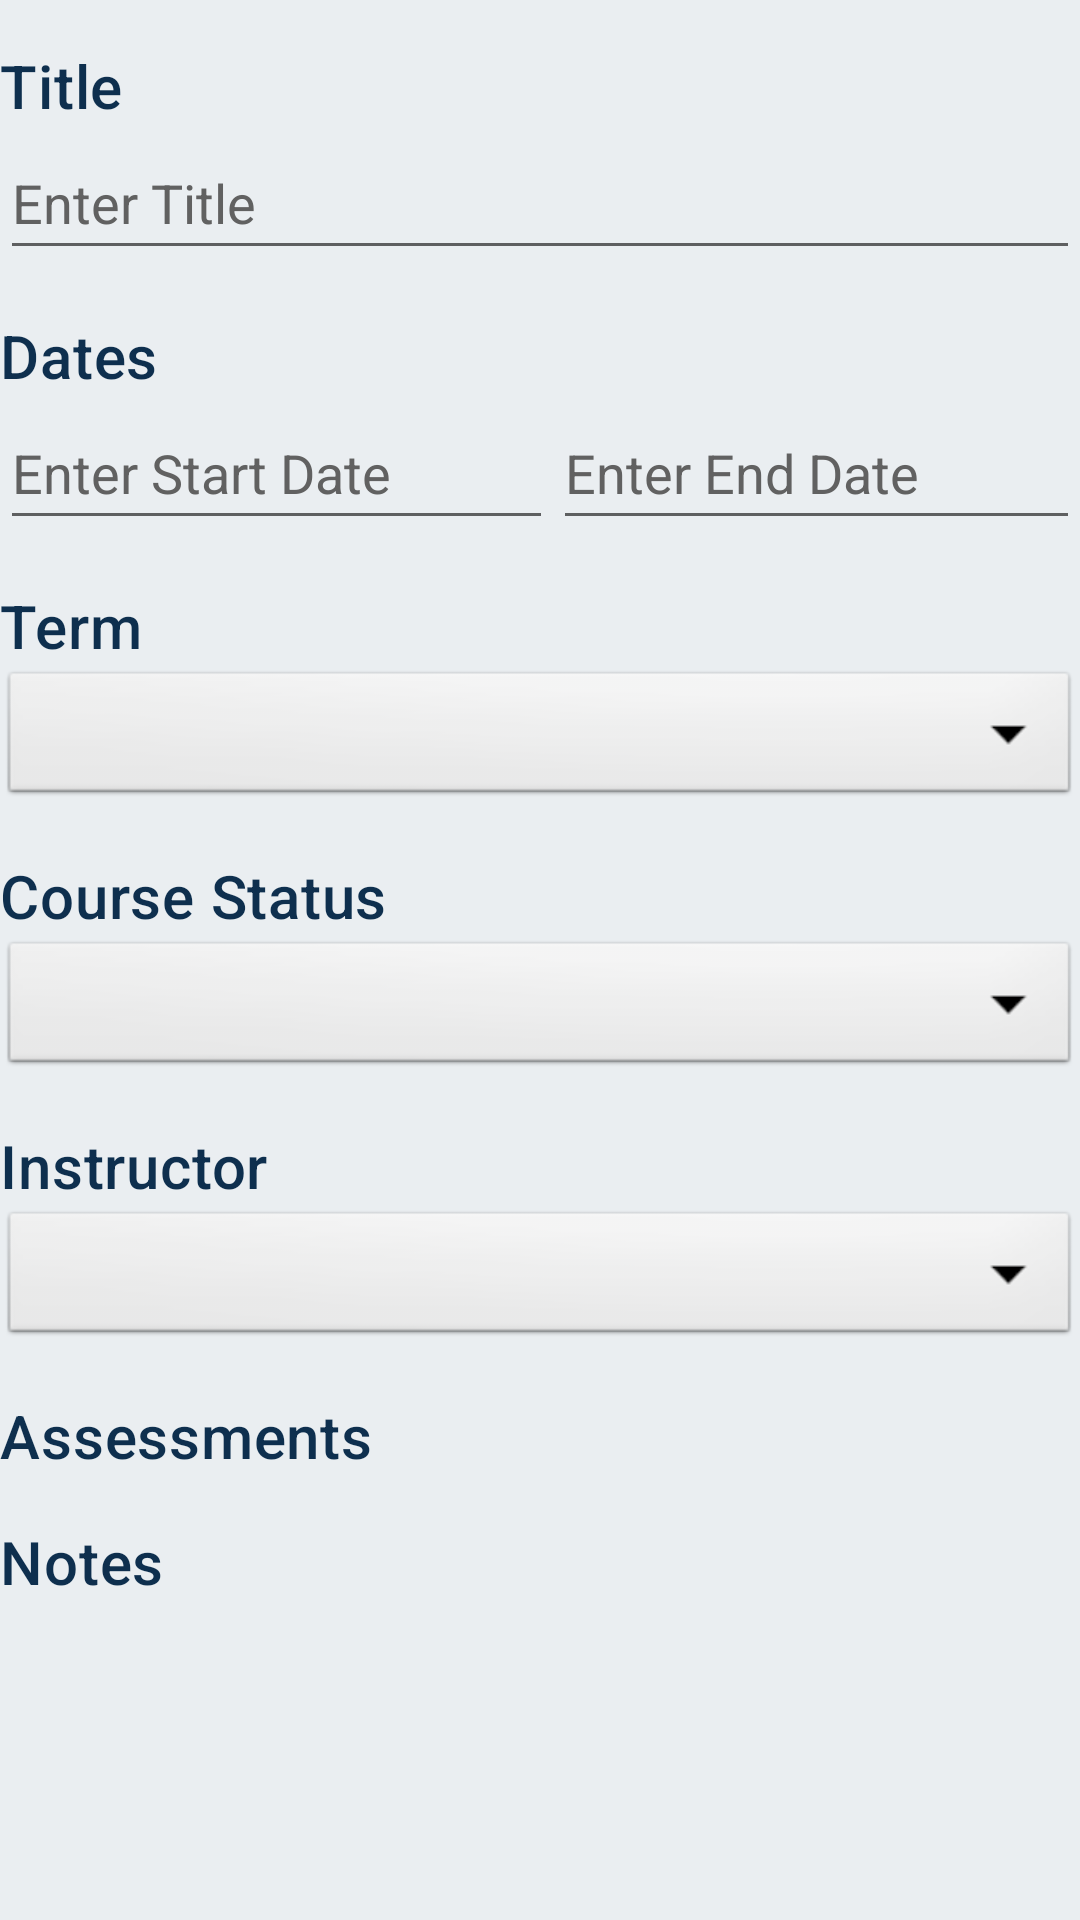

Android layout source for this screen:
<!-- AndroidManifest.xml: application theme Theme.ClassManagement -->
<!-- res/layout/activity_course_detail.xml -->
<?xml version="1.0" encoding="utf-8"?>
<ScrollView xmlns:android="http://schemas.android.com/apk/res/android"
    xmlns:tools="http://schemas.android.com/tools"
    android:layout_width="match_parent"
    android:layout_height="match_parent"
    android:layout_margin="10dp"
    tools:context=".ViewControllers.Detail.CourseDetail">


    <RelativeLayout
        android:layout_width="match_parent"
        android:layout_height="wrap_content">

        <TextView
            android:id="@+id/courseDetailNameCaption"
            style="@style/TextAppearance.MaterialComponents.Headline6"
            android:layout_width="match_parent"
            android:layout_height="wrap_content"
            android:layout_marginTop="15dp"
            android:text="@string/headline_title"
            android:textColor="@color/main_blue" />


        <EditText
            android:id="@+id/editTextDetailCourseName"
            android:layout_width="match_parent"
            android:layout_height="48dp"
            android:layout_below="@id/courseDetailNameCaption"
            android:hint="@string/hint_enter_title"
            android:importantForAutofill="no"
            android:inputType="textCapWords"
            android:textColorHint="#616161" />


        <TextView
            android:id="@+id/courseDetailDateCaption"
            style="@style/TextAppearance.MaterialComponents.Headline6"
            android:layout_width="match_parent"
            android:layout_height="wrap_content"
            android:layout_below="@id/editTextDetailCourseName"
            android:layout_marginTop="15dp"
            android:text="@string/text_view_dates"
            android:textColor="@color/main_blue" />


        <LinearLayout
            android:id="@+id/courseDetailDateLayout"
            android:layout_width="match_parent"
            android:layout_height="wrap_content"
            android:layout_below="@id/courseDetailDateCaption">

            <EditText
                android:id="@+id/editTextDetailCourseStartDate"
                android:layout_width="wrap_content"
                android:layout_height="48dp"
                android:layout_weight="1"
                android:focusable="false"
                android:hint="@string/hint_enter_start_date"
                android:importantForAutofill="no"
                android:inputType="date"
                android:textColorHint="#616161" />

            <EditText
                android:id="@+id/editTextDetailCourseEndDate"
                android:layout_width="wrap_content"
                android:layout_height="48dp"
                android:layout_weight="1"
                android:focusable="false"
                android:hint="@string/hint_enter_end_date"
                android:importantForAutofill="no"
                android:inputType="date"
                android:textColorHint="#616161" />

        </LinearLayout>


        <TextView
            android:id="@+id/courseTermDetailNameCaption"
            style="@style/TextAppearance.MaterialComponents.Headline6"
            android:layout_width="match_parent"
            android:layout_height="wrap_content"
            android:layout_below="@id/courseDetailDateLayout"
            android:layout_marginTop="15dp"
            android:text="@string/term_title"
            android:textColor="@color/main_blue" />

        <Spinner
            android:id="@+id/spinnerCourseDetailTerm"
            style="@android:style/Widget.Spinner"
            android:layout_width="match_parent"
            android:layout_height="48dp"
            android:layout_below="@+id/courseTermDetailNameCaption"
            android:contentDescription="@string/spinner_select_term"
            android:dropDownWidth="match_parent"
            android:dropDownSelector="@drawable/ic_baseline_arrow_drop_down_circle_24"
            android:popupBackground="@color/button_background"
            android:popupTheme="@style/MaterialAlertDialog.Material3.Title.Panel"
            android:prompt="@string/spinner_select_term"
            android:spinnerMode="dialog"
            tools:ignore="DuplicateSpeakableTextCheck" />

        <TextView
            android:id="@+id/courseDetailStatusCaption"
            style="@style/TextAppearance.MaterialComponents.Headline6"
            android:layout_width="match_parent"
            android:layout_height="wrap_content"
            android:layout_below="@+id/spinnerCourseDetailTerm"
            android:layout_marginTop="15dp"
            android:text="@string/course_status_title"
            android:textColor="@color/main_blue" />

        <Spinner
            android:id="@+id/spinnerCourseDetailStatus"
            style="@android:style/Widget.Spinner"
            android:layout_width="match_parent"
            android:layout_height="48dp"
            android:layout_below="@+id/courseDetailStatusCaption"
            android:contentDescription="@string/spinner_select_course_status"
            android:dropDownWidth="match_parent"
            android:dropDownSelector="@drawable/ic_baseline_arrow_drop_down_circle_24"
            android:popupBackground="@color/button_background"
            android:popupTheme="@style/MaterialAlertDialog.Material3.Title.Panel"
            android:prompt="@string/spinner_select_course_status"
            android:spinnerMode="dialog" />


        <TextView
            android:id="@+id/courseDetailInstructorCaption"
            style="@style/TextAppearance.MaterialComponents.Headline6"
            android:layout_width="match_parent"
            android:layout_height="wrap_content"
            android:layout_below="@id/spinnerCourseDetailStatus"
            android:layout_marginTop="15dp"
            android:text="@string/instructor_title"
            android:textColor="@color/main_blue" />

        <Spinner
            android:id="@+id/spinnerCourseDetailInstructor"
            style="@android:style/Widget.Spinner"
            android:layout_width="match_parent"
            android:layout_height="48dp"
            android:layout_below="@id/courseDetailInstructorCaption"
            android:contentDescription="@string/spinner_course_detail_select_instructor"
            android:dropDownWidth="match_parent"
            android:dropDownSelector="@drawable/ic_baseline_arrow_drop_down_circle_24"
            android:popupBackground="@color/button_background"
            android:popupTheme="@style/MaterialAlertDialog.Material3.Title.Panel"
            android:prompt="@string/spinner_course_detail_select_instructor"
            android:spinnerMode="dialog" />

        <TextView
            android:id="@+id/courseDetailAssessmentListCaption"
            style="@style/TextAppearance.MaterialComponents.Headline6"
            android:layout_width="match_parent"
            android:layout_height="wrap_content"
            android:layout_below="@id/spinnerCourseDetailInstructor"
            android:layout_marginTop="15dp"
            android:text="@string/assessment_title_plural"
            android:textColor="@color/main_blue" />

        <androidx.recyclerview.widget.RecyclerView
            android:id="@+id/courseDetailAssessmentList"
            android:layout_width="match_parent"
            android:layout_height="wrap_content"
            android:layout_below="@+id/courseDetailAssessmentListCaption" />

        <TextView
            android:id="@+id/courseDetailNotesListCaption"
            style="@style/TextAppearance.MaterialComponents.Headline6"
            android:layout_width="match_parent"
            android:layout_height="wrap_content"
            android:layout_below="@id/courseDetailAssessmentList"
            android:layout_marginTop="15dp"
            android:text="@string/notes_title"
            android:textColor="@color/main_blue" />

        <androidx.recyclerview.widget.RecyclerView
            android:id="@+id/courseDetailNotesList"
            android:layout_width="match_parent"
            android:layout_height="wrap_content"
            android:layout_below="@+id/courseDetailNotesListCaption" />

    </RelativeLayout>

</ScrollView>
<!-- resources referenced by this layout -->
<resources>
  <color name="button_background">#f8cd6e</color>
  <color name="main_blue">#0e2f4e</color>
  <string name="assessment_title_plural">Assessments</string>
  <string name="course_status_title">Course Status</string>
  <string name="headline_title">Title</string>
  <string name="hint_enter_end_date">Enter End Date</string>
  <string name="hint_enter_start_date">Enter Start Date</string>
  <string name="hint_enter_title">Enter Title</string>
  <string name="instructor_title">Instructor</string>
  <string name="notes_title">Notes</string>
  <string name="spinner_course_detail_select_instructor">Select Instructor</string>
  <string name="spinner_select_course_status">Select Status</string>
  <string name="spinner_select_term">Term</string>
  <string name="term_title">Term</string>
  <string name="text_view_dates">Dates</string>
  <style name="Theme.ClassManagement" parent="Theme.MaterialComponents.DayNight.DarkActionBar">
          
          <item name="colorPrimary">@color/main_blue</item>
          <item name="colorPrimaryVariant">@color/main_blue</item>
          <item name="colorOnPrimary">@color/color_scheme_yellow</item>
          
          <item name="colorSecondary">@color/teal_200</item>
          <item name="colorSecondaryVariant">@color/teal_700</item>
          <item name="colorOnSecondary">@color/black</item>
          
          <item name="android:statusBarColor">?attr/colorPrimaryVariant</item>
          
          <item name="android:navigationBarColor">@color/main_blue</item>
          <item name="android:windowBackground">@color/main_background</item>
          <item name="tint">@color/color_scheme_yellow</item>
      </style>
  <color name="color_scheme_yellow">#f8cd6e</color>
  <color name="teal_200">#FF03DAC5</color>
  <color name="teal_700">#FF018786</color>
  <color name="black">#FF000000</color>
  <color name="main_background">#EAEEF1</color>
</resources>
